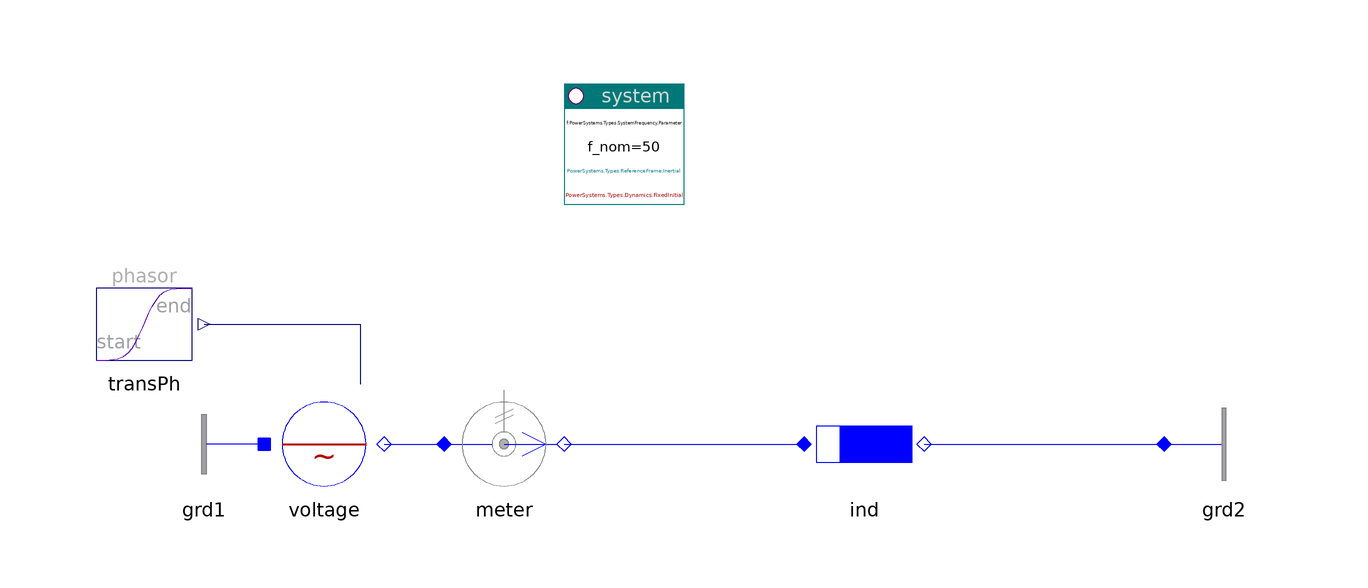

This picture is the connection diagram that the Modelica source below describes through its graphical annotations.

model Impedance "Impedance"

    inner PowerSystems.System system(refType=PowerSystems.Types.ReferenceFrame.Inertial,
        dynType=PowerSystems.Types.Dynamics.FixedInitial)
      annotation (Placement(transformation(extent={{-20,40},{0,60}})));
    PowerSystems.Blocks.Signals.TransientPhasor transPh
      annotation (Placement(transformation(extent={{-100,10},{-80,30}})));
    PowerSystems.AC1ph_DC.Sources.ACvoltage voltage(use_vPhasor_in=true)
      annotation (Placement(transformation(extent={{-70,-10},{-50,10}})));
    PowerSystems.AC1ph_DC.Sensors.PVImeter meter
      annotation (Placement(transformation(extent={{-40,-10},{-20,10}})));
    replaceable PowerSystems.AC1ph_DC.Impedances.Inductor ind(r={0.1,0.1})
      annotation (Placement(transformation(extent={{20,-10},{40,10}})));
    PowerSystems.AC1ph_DC.Nodes.GroundOne grd1
      annotation (Placement(transformation(extent={{-70,-10},{-90,10}})));
    PowerSystems.AC1ph_DC.Nodes.Ground grd2
      annotation (Placement(transformation(extent={{80,-10},{100,10}})));

  equation
    connect(transPh.y, voltage.vPhasor_in)
      annotation (Line(points={{-80,20},{-54,20},{-54,10}}, color={0,0,127}));
    connect(voltage.term, meter.term_p)
      annotation (Line(points={{-50,0},{-40,0}}, color={0,0,255}));
    connect(meter.term_n, ind.term_p)
      annotation (Line(points={{-20,0},{20,0}}, color={0,0,255}));
    connect(ind.term_n, grd2.term)
      annotation (Line(points={{40,0},{80,0}}, color={0,0,255}));
    connect(grd1.term, voltage.neutral)
      annotation (Line(points={{-70,0},{-70,0}}, color={0,0,255}));
    annotation (
      Documentation(info="<html>
<p><a href=\"modelica://PowerSystems.Examples.AC1ph_DC.Elementary\">up users guide</a></p>
</html>"),
      experiment(StopTime=0.2, Interval=2.7e-4),
      Diagram(coordinateSystem(extent={{-100,-20},{100,60}})),
      Icon(coordinateSystem(extent={{-100,-20},{100,60}})));
  end Impedance;